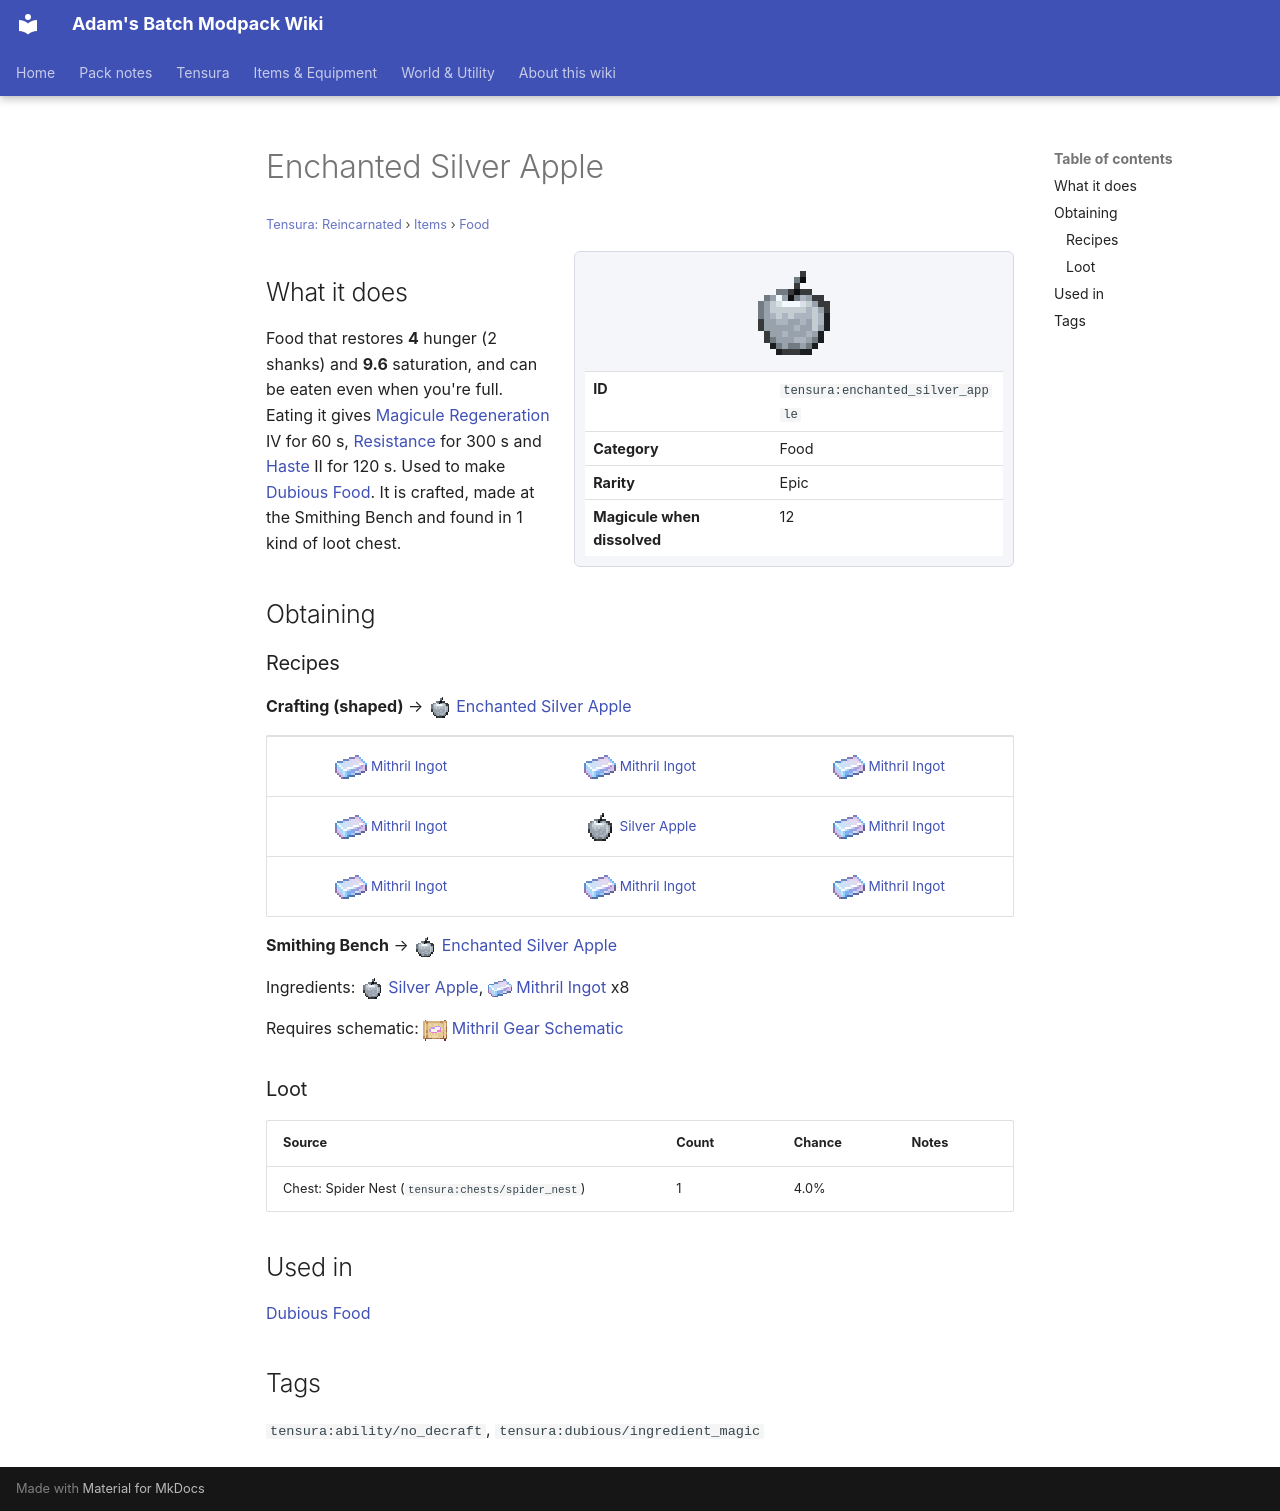

repository: Proteus-Nell/Adams-Batch-MC-Modpack-Wiki · page: tensura-reincarnated/items/food/enchanted-silver-apple/index.html · generator: mkdocs

# Enchanted Silver Apple

<small>[Tensura: Reincarnated](../../index.md) &rsaquo; [Items](../index.md) &rsaquo; [Food](index.md)</small>

<div class="infobox" markdown>

![Enchanted Silver Apple](../../../assets/icons/tensura/item/enchanted_silver_apple.png)

| | |
|---|---|
| **ID** | `tensura:enchanted_silver_apple` |
| **Category** | Food |
| **Rarity** | Epic |
| **Magicule when dissolved** | 12 |

</div>

## What it does

Food that restores **4** hunger (2 shanks) and **9.6** saturation, and can be eaten even when you're full. Eating it gives [Magicule Regeneration](../../effects/magicule-regeneration.md) IV for 60 s, [Resistance](https://minecraft.wiki/w/Resistance) for 300 s and [Haste](https://minecraft.wiki/w/Haste) II for 120 s. Used to make [Dubious Food](../miscellaneous/dubious-food.md). It is crafted, made at the Smithing Bench and found in 1 kind of loot chest.

## Obtaining

### Recipes

**Crafting (shaped)** &rarr; ![](../../../assets/icons/tensura/item/enchanted_silver_apple.png) [Enchanted Silver Apple](enchanted-silver-apple.md)

<div class="recipe" markdown>

| | | |
|---|---|---|
| ![](../../../assets/icons/tensura/item/mithril_ingot.png) [Mithril Ingot](../materials/mithril-ingot.md) | ![](../../../assets/icons/tensura/item/mithril_ingot.png) [Mithril Ingot](../materials/mithril-ingot.md) | ![](../../../assets/icons/tensura/item/mithril_ingot.png) [Mithril Ingot](../materials/mithril-ingot.md) |
| ![](../../../assets/icons/tensura/item/mithril_ingot.png) [Mithril Ingot](../materials/mithril-ingot.md) | ![](../../../assets/icons/tensura/item/silver_apple.png) [Silver Apple](silver-apple.md) | ![](../../../assets/icons/tensura/item/mithril_ingot.png) [Mithril Ingot](../materials/mithril-ingot.md) |
| ![](../../../assets/icons/tensura/item/mithril_ingot.png) [Mithril Ingot](../materials/mithril-ingot.md) | ![](../../../assets/icons/tensura/item/mithril_ingot.png) [Mithril Ingot](../materials/mithril-ingot.md) | ![](../../../assets/icons/tensura/item/mithril_ingot.png) [Mithril Ingot](../materials/mithril-ingot.md) |

</div>

**Smithing Bench** &rarr; ![](../../../assets/icons/tensura/item/enchanted_silver_apple.png) [Enchanted Silver Apple](enchanted-silver-apple.md)

Ingredients: ![](../../../assets/icons/tensura/item/silver_apple.png) [Silver Apple](silver-apple.md), ![](../../../assets/icons/tensura/item/mithril_ingot.png) [Mithril Ingot](../materials/mithril-ingot.md) x8

Requires schematic: ![](../../../assets/icons/tensura/item/mithril_gear_schematic.png) [Mithril Gear Schematic](../schematics/mithril-gear-schematic.md)

### Loot

| Source | Count | Chance | Notes |
|---|---|---|---|
| Chest: Spider Nest (`tensura:chests/spider_nest`) | 1 | 4.0% |  |

## Used in

[Dubious Food](../miscellaneous/dubious-food.md)

## Tags

`tensura:ability/no_decraft`, `tensura:dubious/ingredient_magic`
